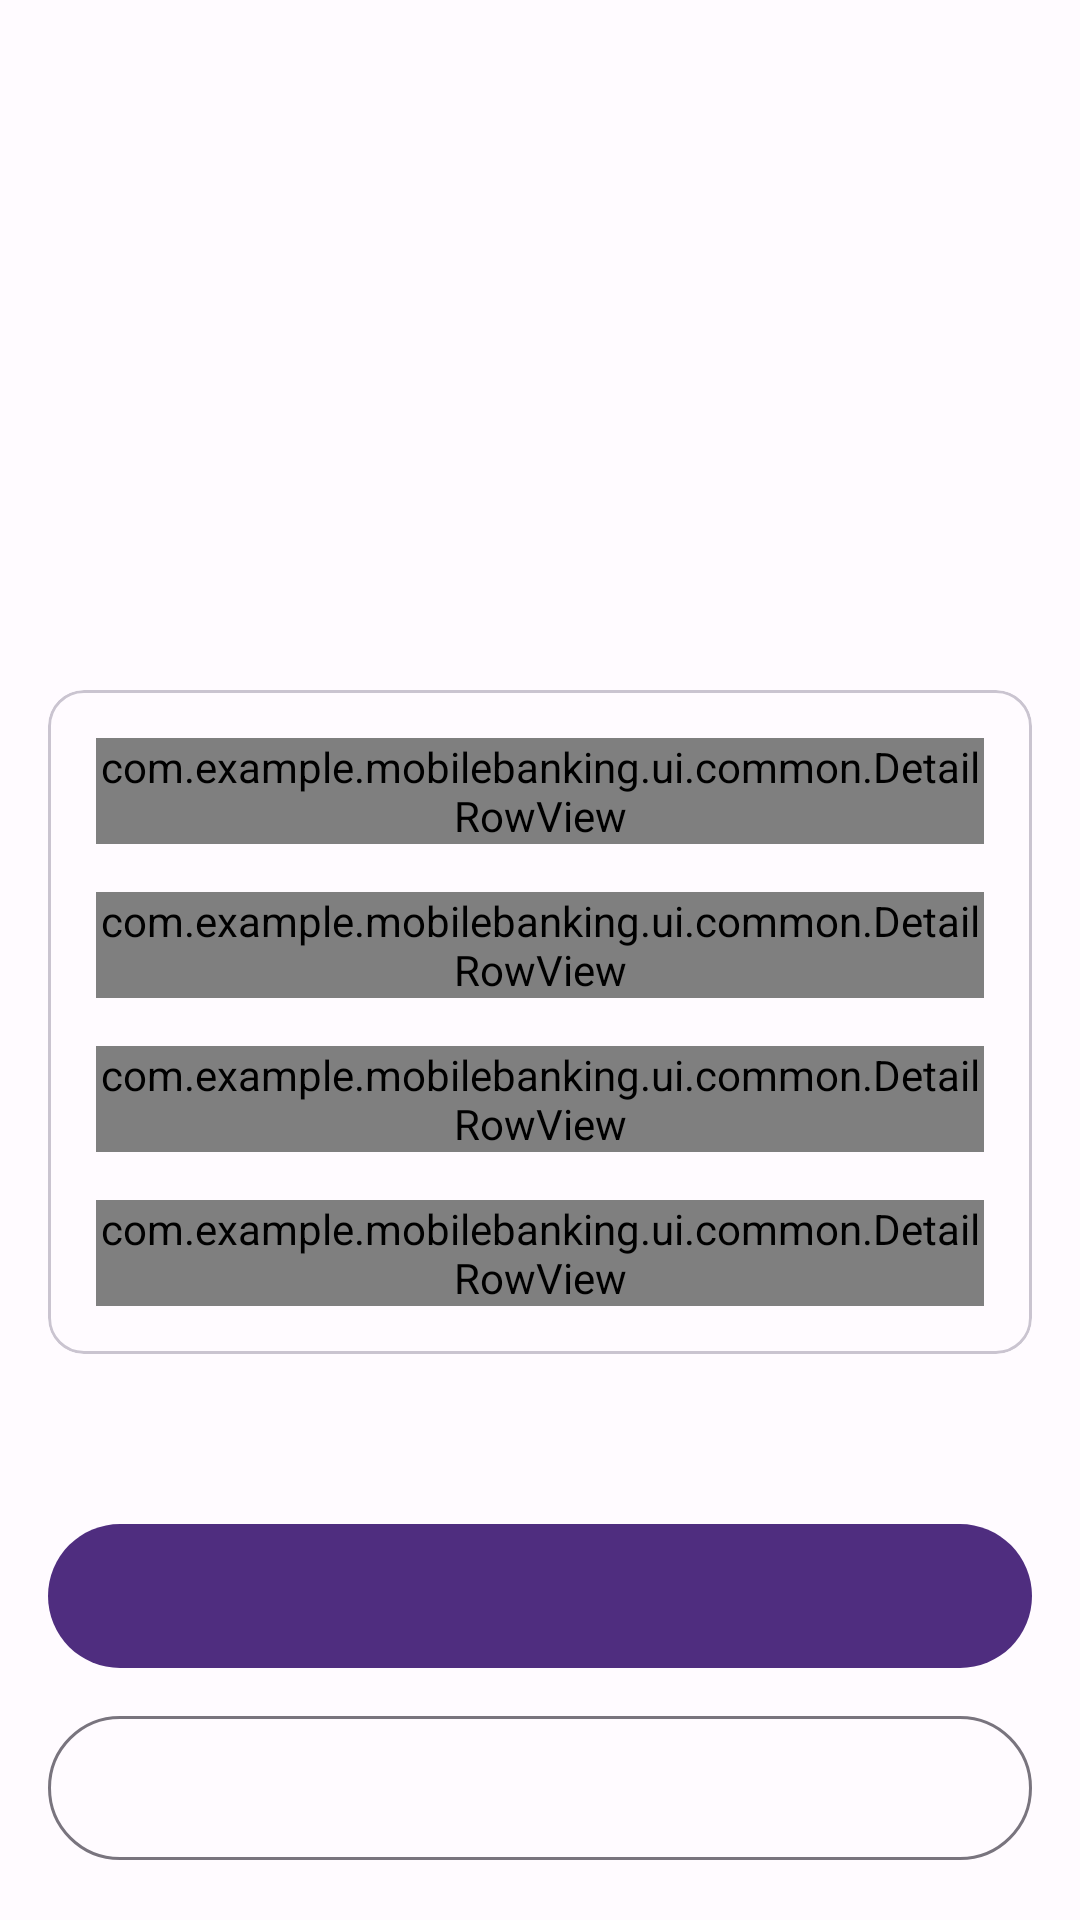

Reconstruct the res/layout file that produces this screen, plus the resources it refers to.
<!-- AndroidManifest.xml: application theme Theme.MobileBanking -->
<!-- res/layout/fragment_transfer_result.xml -->
<?xml version="1.0" encoding="utf-8"?>
<androidx.core.widget.NestedScrollView xmlns:android="http://schemas.android.com/apk/res/android"
    xmlns:app="http://schemas.android.com/apk/res-auto"
    xmlns:tools="http://schemas.android.com/tools"
    android:layout_width="match_parent"
    android:layout_height="match_parent"
    android:clipToPadding="false"
    android:fillViewport="true">

    <LinearLayout
        android:layout_width="match_parent"
        android:layout_height="wrap_content"
        android:gravity="center_horizontal"
        android:orientation="vertical"
        android:padding="@dimen/screen_padding">

        <ImageView
            android:id="@+id/statusIcon"
            android:layout_width="@dimen/icon_size_hero"
            android:layout_height="@dimen/icon_size_hero"
            android:layout_marginTop="@dimen/spacing_lg"
            android:contentDescription="@string/cd_status_icon"
            android:src="@drawable/ic_check_circle"
            app:tint="@color/success" />

        <ProgressBar
            android:id="@+id/checkingProgress"
            android:layout_width="wrap_content"
            android:layout_height="wrap_content"
            android:layout_marginTop="@dimen/spacing_md"
            android:indeterminate="true"
            android:visibility="gone" />

        <TextView
            android:id="@+id/statusTitle"
            android:layout_width="match_parent"
            android:layout_height="wrap_content"
            android:layout_marginTop="@dimen/spacing_md"
            android:gravity="center"
            android:textAppearance="?attr/textAppearanceHeadlineSmall"
            tools:text="Transfer successful" />

        <TextView
            android:id="@+id/statusMessage"
            android:layout_width="match_parent"
            android:layout_height="wrap_content"
            android:layout_marginTop="@dimen/spacing_sm"
            android:gravity="center"
            android:textAppearance="?attr/textAppearanceBodyLarge"
            android:textColor="?attr/colorOnSurfaceVariant"
            tools:text="₦25,000.00 was sent to JOHN DOE." />

        <com.google.android.material.card.MaterialCardView
            android:id="@+id/detailsCard"
            style="@style/Widget.Material3.CardView.Outlined"
            android:layout_width="match_parent"
            android:layout_height="wrap_content"
            android:layout_marginTop="@dimen/spacing_lg">

            <LinearLayout
                android:layout_width="match_parent"
                android:layout_height="wrap_content"
                android:orientation="vertical"
                android:padding="@dimen/spacing_md">

                <com.example.mobilebanking.ui.common.DetailRowView
                    android:id="@+id/rowReference"
                    android:layout_width="match_parent"
                    android:layout_height="wrap_content"
                    app:rowLabel="@string/result_reference" />

                <com.example.mobilebanking.ui.common.DetailRowView
                    android:id="@+id/rowBeneficiary"
                    android:layout_width="match_parent"
                    android:layout_height="wrap_content"
                    android:layout_marginTop="@dimen/spacing_md"
                    app:rowLabel="@string/row_beneficiary_name" />

                <com.example.mobilebanking.ui.common.DetailRowView
                    android:id="@+id/rowAmount"
                    android:layout_width="match_parent"
                    android:layout_height="wrap_content"
                    android:layout_marginTop="@dimen/spacing_md"
                    app:rowLabel="@string/row_transfer_amount" />

                <com.example.mobilebanking.ui.common.DetailRowView
                    android:id="@+id/rowTotal"
                    android:layout_width="match_parent"
                    android:layout_height="wrap_content"
                    android:layout_marginTop="@dimen/spacing_md"
                    app:rowLabel="@string/row_total_debit" />
            </LinearLayout>
        </com.google.android.material.card.MaterialCardView>

        <Space
            android:layout_width="match_parent"
            android:layout_height="0dp"
            android:layout_weight="1" />

        <com.google.android.material.button.MaterialButton
            android:id="@+id/primaryButton"
            style="@style/Widget.MobileBanking.PrimaryButton"
            android:layout_width="match_parent"
            android:layout_height="wrap_content"
            android:layout_marginTop="@dimen/spacing_lg"
            tools:text="Done" />

        <com.google.android.material.button.MaterialButton
            android:id="@+id/secondaryButton"
            style="@style/Widget.MobileBanking.SecondaryButton"
            android:layout_width="match_parent"
            android:layout_height="wrap_content"
            android:layout_marginTop="@dimen/spacing_sm"
            tools:text="View transaction history" />
    </LinearLayout>
</androidx.core.widget.NestedScrollView>
<!-- resources referenced by this layout -->
<resources>
  <color name="success">#1B7F3B</color>
  <dimen name="icon_size_hero">88dp</dimen>
  <dimen name="screen_padding">16dp</dimen>
  <dimen name="spacing_lg">24dp</dimen>
  <dimen name="spacing_md">16dp</dimen>
  <dimen name="spacing_sm">8dp</dimen>
  <string name="cd_status_icon">Transfer status</string>
  <string name="result_reference">Transaction reference</string>
  <string name="row_beneficiary_name">Beneficiary name</string>
  <string name="row_total_debit">Total debit</string>
  <string name="row_transfer_amount">Transfer amount</string>
  <style name="Widget.MobileBanking.PrimaryButton" parent="Widget.Material3.Button">
          <item name="android:minHeight">@dimen/button_height</item>
          <item name="android:textAppearance">?attr/textAppearanceTitleMedium</item>
      </style>
  <style name="Widget.MobileBanking.SecondaryButton" parent="Widget.Material3.Button.OutlinedButton">
          <item name="android:minHeight">@dimen/button_height</item>
          <item name="android:textAppearance">?attr/textAppearanceTitleMedium</item>
      </style>
  <style name="Theme.MobileBanking" parent="Theme.Material3.Light.NoActionBar">
          <item name="colorPrimary">@color/brand_primary</item>
          <item name="colorOnPrimary">@color/brand_on_primary</item>
          <item name="colorPrimaryContainer">@color/brand_primary_container</item>
          <item name="colorOnPrimaryContainer">@color/brand_on_primary_container</item>
          <item name="colorSecondary">@color/brand_secondary</item>
          <item name="colorSurface">@color/surface</item>
          <item name="colorOnSurface">@color/on_surface</item>
          <item name="colorSurfaceVariant">@color/surface_variant</item>
          <item name="colorOnSurfaceVariant">@color/on_surface_variant</item>
          <item name="colorOutline">@color/outline</item>
          <item name="colorError">@color/failed</item>
          <item name="android:colorBackground">@color/surface</item>
          <item name="android:windowBackground">@color/surface</item>
          <item name="android:statusBarColor">@android:color/transparent</item>
          <item name="android:navigationBarColor">@android:color/transparent</item>
          <item name="android:windowLightStatusBar">true</item>
      </style>
  <dimen name="button_height">56dp</dimen>
  <color name="brand_primary">#4F2D7F</color>
  <color name="brand_on_primary">#FFFFFF</color>
  <color name="brand_primary_container">#EBDDFF</color>
  <color name="brand_on_primary_container">#25005A</color>
  <color name="brand_secondary">#8A6D1D</color>
  <color name="surface">#FFFBFF</color>
  <color name="on_surface">#1D1B20</color>
  <color name="surface_variant">#F3EDF7</color>
  <color name="on_surface_variant">#49454F</color>
  <color name="outline">#79747E</color>
  <color name="failed">#B3261E</color>
</resources>
